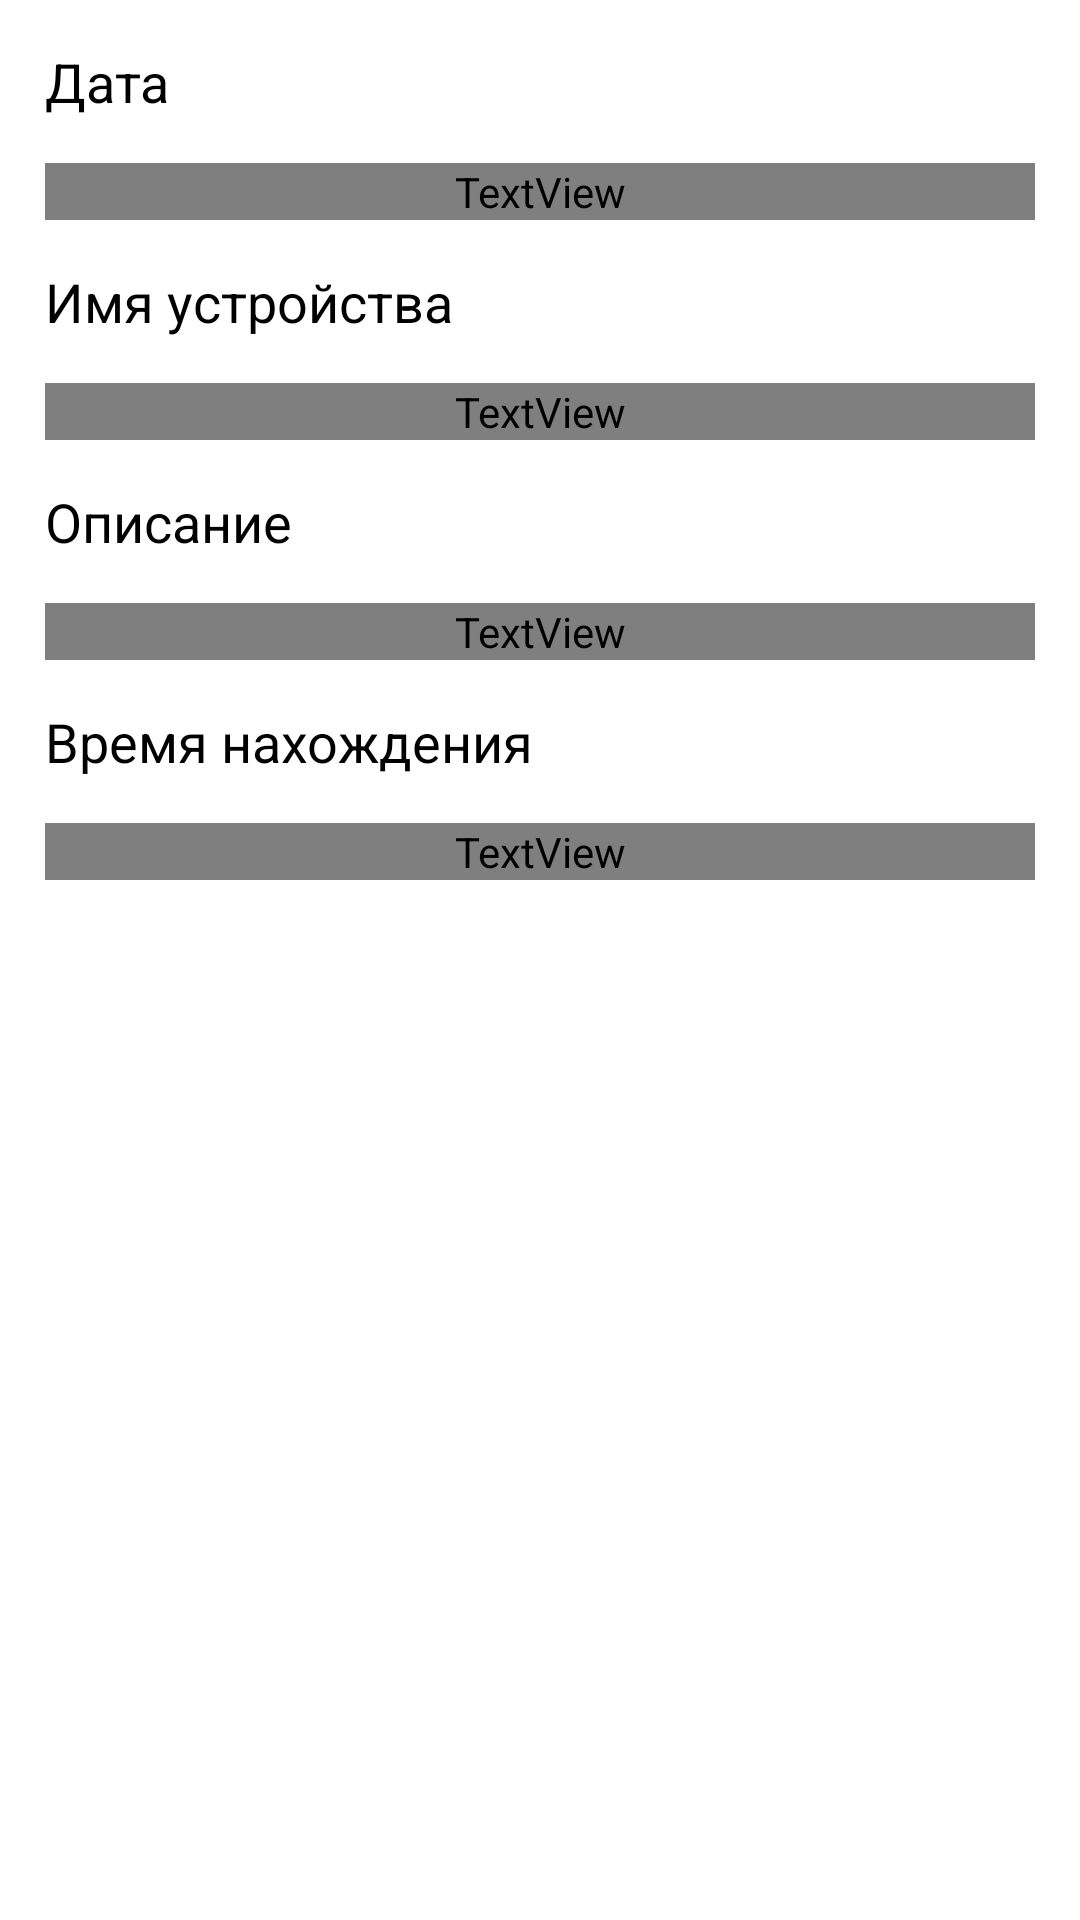

Produce the Android XML layout that renders to this screen, including the resource entries it uses.
<!-- AndroidManifest.xml: application theme Theme.AnnoyingTeammate -->
<!-- res/layout/report.xml -->
<?xml version="1.0" encoding="utf-8"?>
<androidx.constraintlayout.widget.ConstraintLayout xmlns:android="http://schemas.android.com/apk/res/android"
    xmlns:app="http://schemas.android.com/apk/res-auto"
    xmlns:tools="http://schemas.android.com/tools"
    android:layout_width="match_parent"
    android:layout_height="match_parent"
    tools:context=".Report">

    <TextView
        android:id="@+id/textView4"
        android:layout_width="0dp"
        android:layout_height="wrap_content"
        android:text="Дата"
        android:textColor="@color/black"
        android:textSize="18sp"
        android:layout_marginTop="15dp"
        android:layout_marginLeft="15dp"
        android:layout_marginRight="15dp"
        app:layout_constraintEnd_toEndOf="parent"
        app:layout_constraintHorizontal_bias="0.0"
        app:layout_constraintStart_toStartOf="parent"
        app:layout_constraintTop_toTopOf="parent" />

    <TextView
        android:id="@+id/textView5"
        android:layout_width="0dp"
        android:layout_height="wrap_content"
        android:text="12.12.12"
        android:textColor="@color/gray"
        android:textSize="18sp"
        android:layout_marginTop="15dp"
        android:layout_marginLeft="15dp"
        android:layout_marginRight="15dp"
        app:layout_constraintEnd_toEndOf="parent"
        app:layout_constraintHorizontal_bias="0.0"
        app:layout_constraintStart_toStartOf="parent"
        app:layout_constraintTop_toBottomOf="@+id/textView4" />

    <TextView
        android:id="@+id/textView6"
        android:layout_width="0dp"
        android:layout_height="wrap_content"
        android:text="Имя устройства"
        android:textColor="@color/black"
        android:textSize="18sp"
        android:layout_marginTop="15dp"
        android:layout_marginLeft="15dp"
        android:layout_marginRight="15dp"
        app:layout_constraintEnd_toEndOf="parent"
        app:layout_constraintHorizontal_bias="0.0"
        app:layout_constraintStart_toStartOf="parent"
        app:layout_constraintTop_toBottomOf="@+id/textView5" />

    <TextView
        android:id="@+id/textView7"
        android:layout_width="0dp"
        android:layout_height="wrap_content"
        android:text="Redmi"
        android:textColor="@color/gray"
        android:textSize="18sp"
        android:layout_marginTop="15dp"
        android:layout_marginLeft="15dp"
        android:layout_marginRight="15dp"
        app:layout_constraintEnd_toEndOf="parent"
        app:layout_constraintHorizontal_bias="0.0"
        app:layout_constraintStart_toStartOf="parent"
        app:layout_constraintTop_toBottomOf="@+id/textView6" />

    <TextView
        android:id="@+id/textView8"
        android:layout_width="0dp"
        android:layout_height="wrap_content"
        android:text="Описание"
        android:textColor="@color/black"
        android:textSize="18sp"
        android:layout_marginTop="15dp"
        android:layout_marginLeft="15dp"
        android:layout_marginRight="15dp"
        app:layout_constraintEnd_toEndOf="parent"
        app:layout_constraintHorizontal_bias="0.0"
        app:layout_constraintStart_toStartOf="parent"
        app:layout_constraintTop_toBottomOf="@+id/textView7" />

    <TextView
        android:id="@+id/textView9"
        android:layout_width="0dp"
        android:layout_height="wrap_content"
        android:text="Mac-11-112"
        android:textColor="@color/gray"
        android:textSize="18sp"
        android:layout_marginTop="15dp"
        android:layout_marginLeft="15dp"
        android:layout_marginRight="15dp"
        app:layout_constraintEnd_toEndOf="parent"
        app:layout_constraintHorizontal_bias="0.0"
        app:layout_constraintStart_toStartOf="parent"
        app:layout_constraintTop_toBottomOf="@+id/textView8" />

    <TextView
        android:id="@+id/textView10"
        android:layout_width="0dp"
        android:layout_height="wrap_content"
        android:text="Время нахождения"
        android:textColor="@color/black"
        android:textSize="18sp"
        android:layout_marginTop="15dp"
        android:layout_marginLeft="15dp"
        android:layout_marginRight="15dp"
        app:layout_constraintEnd_toEndOf="parent"
        app:layout_constraintHorizontal_bias="0.0"
        app:layout_constraintStart_toStartOf="parent"
        app:layout_constraintTop_toBottomOf="@+id/textView9" />

    <TextView
        android:id="@+id/textView11"
        android:layout_width="0dp"
        android:layout_height="wrap_content"
        android:text="1 час 13 минут"
        android:textColor="@color/gray"
        android:textSize="18sp"
        android:layout_margin="15dp"
        app:layout_constraintBottom_toBottomOf="parent"
        app:layout_constraintEnd_toEndOf="parent"
        app:layout_constraintHorizontal_bias="0.0"
        app:layout_constraintStart_toStartOf="parent"
        app:layout_constraintTop_toBottomOf="@+id/textView10"
        app:layout_constraintVertical_bias="0.0" />
</androidx.constraintlayout.widget.ConstraintLayout>
<!-- resources referenced by this layout -->
<resources>
  <style name="Theme.AnnoyingTeammate" parent="Theme.MaterialComponents.DayNight.DarkActionBar">
          
          <item name="colorPrimary">@color/purple_500</item>
          <item name="colorPrimaryVariant">@color/purple_700</item>
          <item name="colorOnPrimary">@color/white</item>
          
          <item name="colorSecondary">@color/teal_200</item>
          <item name="colorSecondaryVariant">@color/teal_700</item>
          <item name="colorOnSecondary">@color/black</item>
          
          <item name="android:statusBarColor" tools:targetApi="l">?attr/colorPrimaryVariant</item>
          
      </style>
  <!-- not gathered from this repository: default colours our renderer supplied (Android Studio template values) -->
  <color name="purple_500">#FF6200EE</color>
  <color name="purple_700">#FF3700B3</color>
  <color name="teal_200">#FF03DAC5</color>
  <color name="teal_700">#FF018786</color>
  <color name="black">#FF000000</color>
  <color name="white">#FFFFFFFF</color>
</resources>
